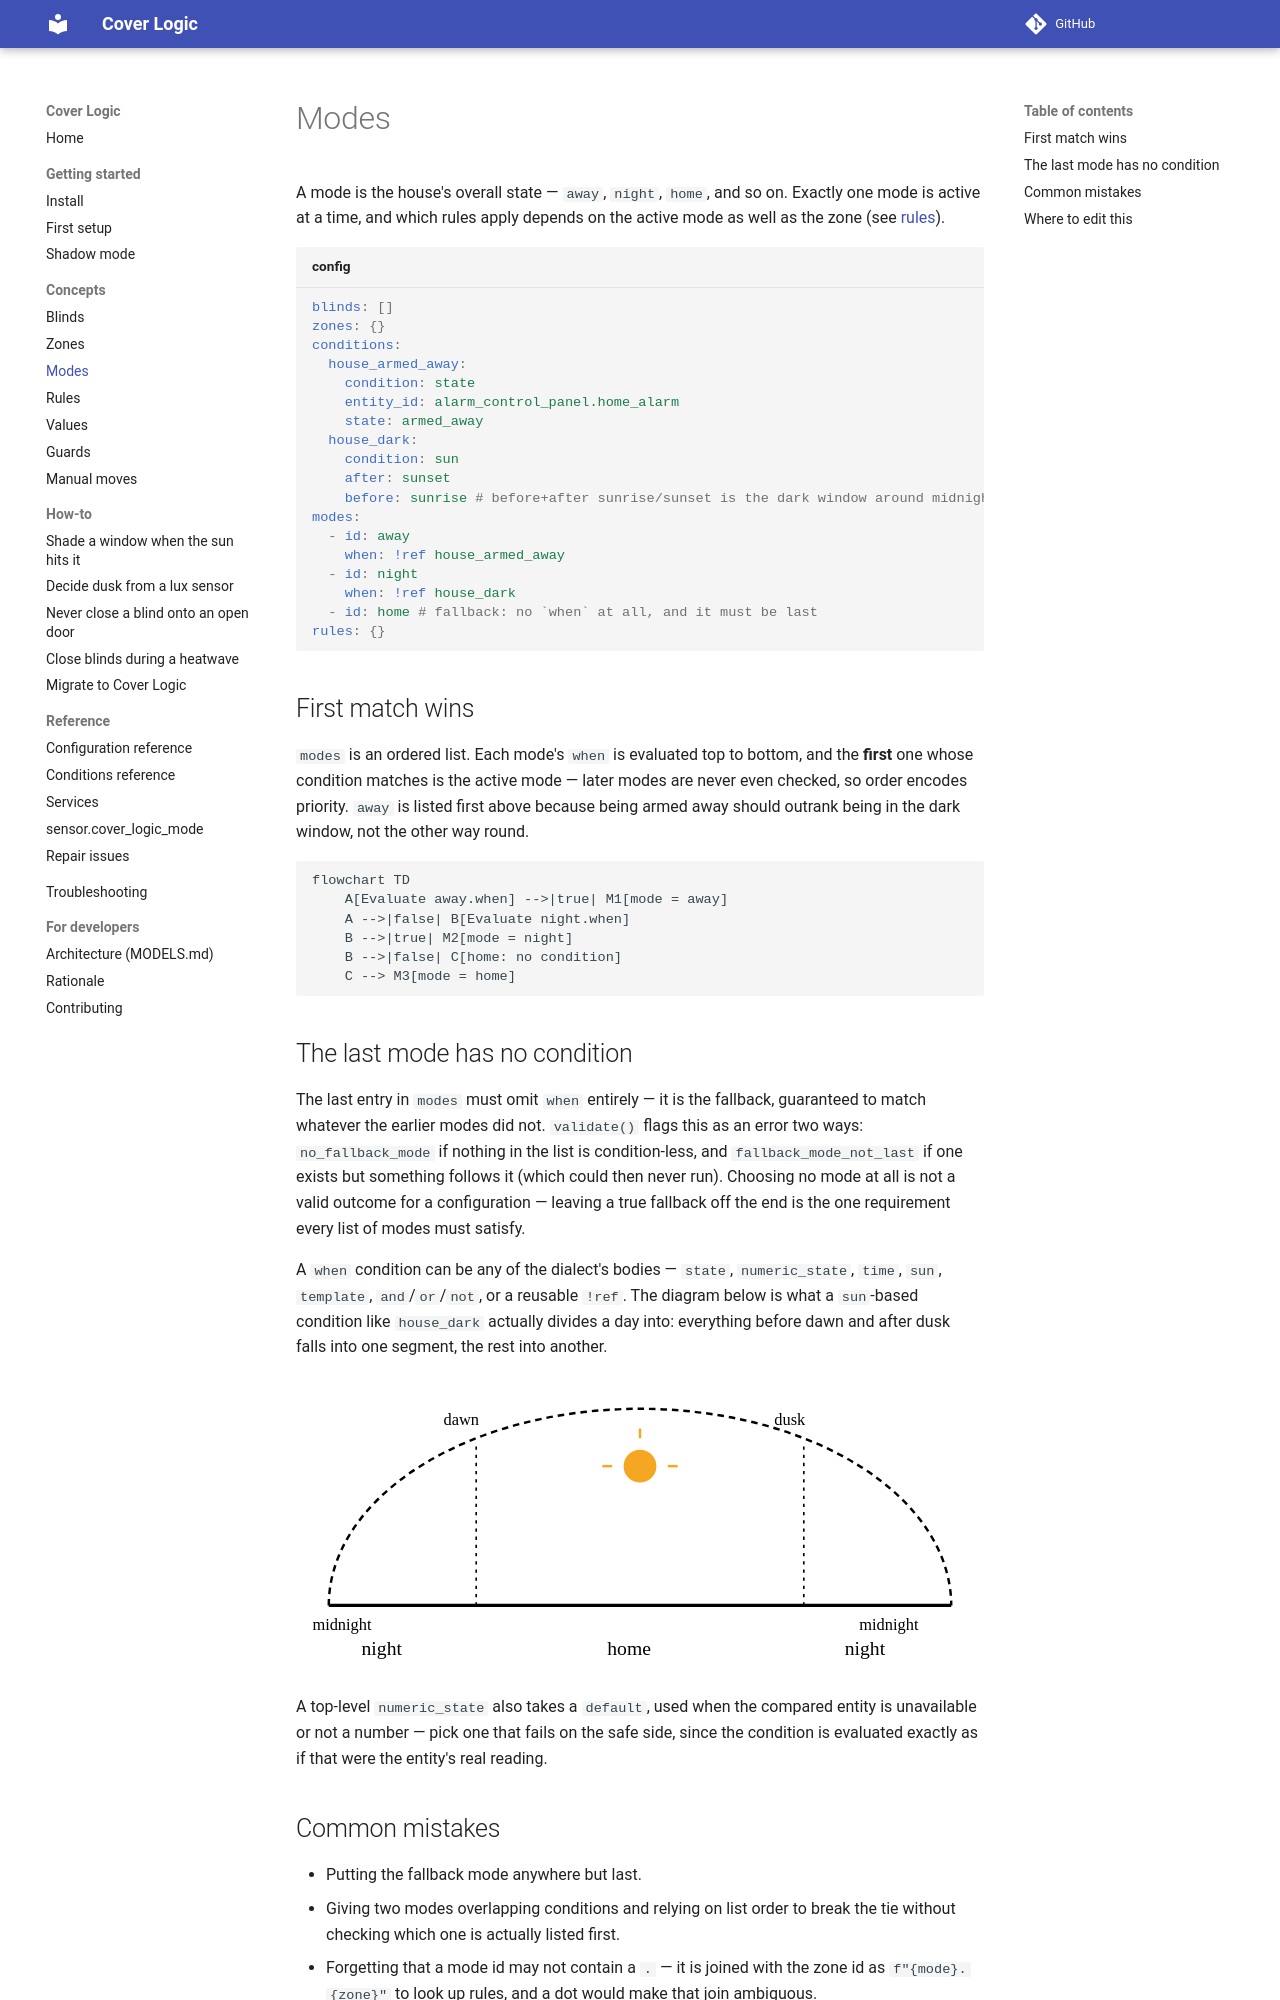

repository: PeterLinuxOSS/ha-cover-logic · page: concepts/modes/index.html · generator: mkdocs

# Modes

A mode is the house's overall state — `away`, `night`, `home`, and so on.
Exactly one mode is active at a time, and which rules apply depends on the
active mode as well as the zone (see [rules](rules.md)).

```yaml title="config"
blinds: []
zones: {}
conditions:
  house_armed_away:
    condition: state
    entity_id: alarm_control_panel.home_alarm
    state: armed_away
  house_dark:
    condition: sun
    after: sunset
    before: sunrise # before+after sunrise/sunset is the dark window around midnight
modes:
  - id: away
    when: !ref house_armed_away
  - id: night
    when: !ref house_dark
  - id: home # fallback: no `when` at all, and it must be last
rules: {}
```

## First match wins

`modes` is an ordered list. Each mode's `when` is evaluated top to bottom,
and the **first** one whose condition matches is the active mode — later
modes are never even checked, so order encodes priority. `away` is listed
first above because being armed away should outrank being in the dark
window, not the other way round.

```mermaid
flowchart TD
    A[Evaluate away.when] -->|true| M1[mode = away]
    A -->|false| B[Evaluate night.when]
    B -->|true| M2[mode = night]
    B -->|false| C[home: no condition]
    C --> M3[mode = home]
```

## The last mode has no condition

The last entry in `modes` must omit `when` entirely — it is the fallback,
guaranteed to match whatever the earlier modes did not. `validate()` flags
this as an error two ways: `no_fallback_mode` if nothing in the list is
condition-less, and `fallback_mode_not_last` if one exists but something
follows it (which could then never run). Choosing no mode at all is not a
valid outcome for a configuration — leaving a true fallback off the end is
the one requirement every list of modes must satisfy.

A `when` condition can be any of the dialect's bodies — `state`,
`numeric_state`, `time`, `sun`, `template`, `and`/`or`/`not`, or a reusable
`!ref`. The diagram below is what a `sun`-based condition like `house_dark`
actually divides a day into: everything before dawn and after dusk falls
into one segment, the rest into another.

![A sun condition dividing one day into segments, evaluated in order](../assets/sun-day.svg)

A top-level `numeric_state` also takes a `default`, used when the compared
entity is unavailable or not a number — pick one that fails on the safe
side, since the condition is evaluated exactly as if that were the entity's
real reading.
